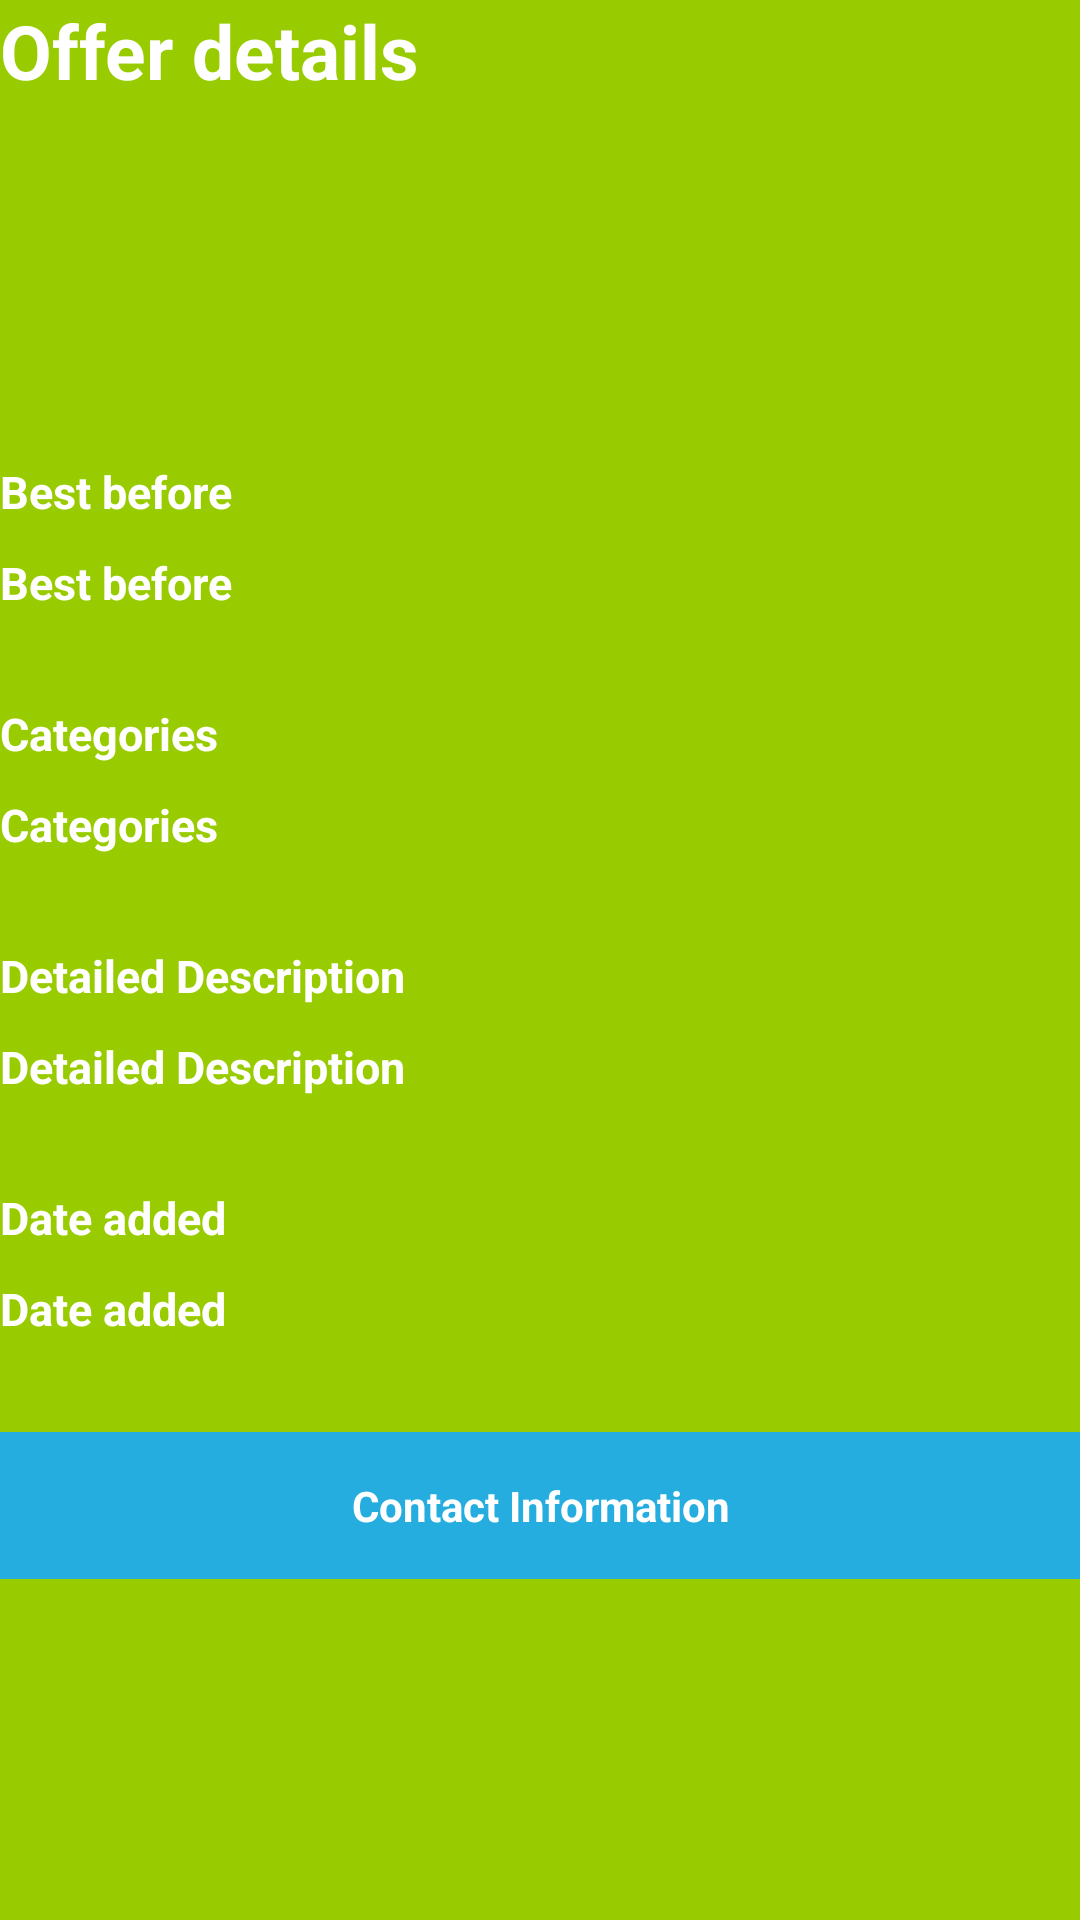

Write the Android layout XML for this screen, with the resource values it uses.
<!-- AndroidManifest.xml: application theme AppTheme -->
<!-- res/layout/activity_offer_display.xml -->
<ScrollView xmlns:android="http://schemas.android.com/apk/res/android"
    xmlns:tools="http://schemas.android.com/tools"
    android:layout_width="match_parent"
    android:layout_height="match_parent"
    android:background="@android:color/holo_green_light"
    android:paddingBottom="@dimen/activity_vertical_margin"
    android:paddingLeft="@dimen/activity_horizontal_margin"
    android:paddingRight="@dimen/activity_horizontal_margin"
    android:paddingTop="@dimen/activity_vertical_margin"
    tools:context="de.htwds.mada.foodsharing.OfferEditActivity">

    <LinearLayout
        android:layout_width="match_parent"
        android:layout_height="match_parent"
        android:orientation="vertical">

        <TextView
            android:id="@+id/offerDisplayTitle"
            android:layout_width="wrap_content"
            android:layout_height="wrap_content"
            android:text="Offer details"
            android:textColor="@color/abc_primary_text_material_dark"
            android:textSize="25sp"
            android:textStyle="bold" />


        <ImageView
            android:id="@+id/offerDisplayPicture"
            android:layout_width="wrap_content"
            android:layout_height="wrap_content"
            android:layout_gravity="center"
            android:background="@drawable/ic_action_camera"
            android:clickable="true"
            android:contentDescription="Photo of the offering"
            android:longClickable="false"
            android:minHeight="120dp"
            android:minWidth="120dp"
            android:nestedScrollingEnabled="false"
            android:visibility="visible"
            android:onClick="imageViewClicked" />



        <TextView
            android:id="@+id/offer_display_best_before_tvTitle"
            android:layout_width="wrap_content"
            android:layout_height="wrap_content"
            android:paddingBottom="10dp"
            android:text="@string/offerDisplayBestBeforeDate"
            android:textColor="@color/abc_primary_text_material_dark"
            android:textSize="15sp"
            android:textStyle="bold"
            android:layout_weight="1" />

        <TextView
            android:id="@+id/offer_display_best_before_tv"
            android:layout_width="fill_parent"
            android:layout_height="wrap_content"
            android:paddingBottom="30dp"
            android:text="@string/offerDisplayBestBeforeDate"
            android:textColor="@color/abc_primary_text_material_dark"
            android:textSize="15sp"
            android:textStyle="bold"
            android:layout_weight="1" />

        <TextView
            android:id="@+id/offerDisplayCategoriesTitle"
            android:layout_width="wrap_content"
            android:layout_height="wrap_content"
            android:paddingBottom="10dp"
            android:text="@string/offerDisplayCategories"
            android:textColor="@color/abc_primary_text_material_dark"
            android:textSize="15sp"
            android:textStyle="bold"
            android:layout_weight="1" />

        <TextView
            android:id="@+id/offerDisplayCategories"
            android:layout_width="fill_parent"
            android:layout_height="wrap_content"
            android:paddingBottom="30dp"
            android:text="@string/offerDisplayCategories"
            android:textColor="@color/abc_primary_text_material_dark"
            android:textSize="15sp"
            android:textStyle="bold"
            android:layout_weight="1" />

        
            
            
            
            
            
            
            
            

        
            
            
            
            
            
            
            
            

        <TextView
            android:id="@+id/detailed_description_tvTitle"
            android:layout_width="wrap_content"
            android:layout_height="wrap_content"
            android:paddingBottom="10dp"
            android:text="@string/detailed_description_tv"
            android:textColor="@color/abc_primary_text_material_dark"
            android:textSize="15sp"
            android:textStyle="bold"
            android:layout_weight="1" />

        <TextView
            android:id="@+id/detailed_description_tv"
            android:layout_width="fill_parent"
            android:layout_height="wrap_content"
            android:paddingBottom="30dp"
            android:text="@string/detailed_description_tv"
            android:textColor="@color/abc_primary_text_material_dark"
            android:textSize="15sp"
            android:textStyle="bold"
            android:layout_weight="1"/>

        
            
            
            
            
            
            
            
            

        
            
            
            
            
            
            
            
            

        <TextView
            android:id="@+id/offerDisplayDateAddedTitle"
            android:layout_width="wrap_content"
            android:layout_height="wrap_content"
            android:paddingBottom="10dp"
            android:text="@string/offerDisplayDateAdded"
            android:textColor="@color/abc_primary_text_material_dark"
            android:textSize="15sp"
            android:textStyle="bold" />

        <TextView
            android:id="@+id/offerDisplayDateAdded"
            android:layout_width="wrap_content"
            android:layout_height="wrap_content"
            android:paddingBottom="30dp"
            android:text="@string/offerDisplayDateAdded"
            android:textColor="@color/abc_primary_text_material_dark"
            android:textSize="15sp"
            android:textStyle="bold" />


        <Button
            android:layout_width="match_parent"
            android:layout_height="wrap_content"
            android:text="@string/offer_display_contact_info_tv"
            android:id="@+id/offerDisplayShowContactInformationButton"
            android:layout_gravity="center_horizontal"
            android:background="@color/blue06"
            android:textAllCaps="false"
            android:textColor="@color/abc_primary_text_material_dark"
            android:textStyle="bold"
            android:layout_marginTop="1dp"
            android:layout_marginBottom="1dp"
            android:onClick="showContactInfo" />

        <Button
            android:layout_width="match_parent"
            android:layout_height="wrap_content"
            android:text="Edit Offer"
            android:id="@+id/offerDisplayEditOfferButton"
            android:layout_gravity="center_horizontal"
            android:background="@color/blue06"
            android:textAllCaps="false"
            android:textColor="@color/abc_primary_text_material_dark"
            android:textStyle="bold"
            android:onClick="editOffer"
            android:layout_marginTop="1dp"
            android:layout_marginBottom="1dp"
            android:visibility="invisible" />

    </LinearLayout>
</ScrollView>
<!-- resources referenced by this layout -->
<resources>
  <color name="blue06">#24ADDE</color>
  <string name="detailed_description_tv">Detailed Description</string>
  <string name="offerDisplayBestBeforeDate">Best before</string>
  <string name="offerDisplayCategories">Categories</string>
  <string name="offerDisplayDateAdded">Date added</string>
  <string name="offer_category_tv">Category</string>
  <string name="offer_display_best_before_tv">Best before</string>
  <string name="offer_display_contact_info_tv">Contact Information</string>
  <string name="offer_display_get_location_tv">Location</string>
  <string name="offer_display_pick_up_tv">Pick up Date</string>
  <string name="username_et">Username</string>
  <style name="AppTheme" parent="Theme.AppCompat.Light.DarkActionBar">
          <item name="android:spinnerItemStyle">@style/SpinnerItem</item>
          <item name="android:spinnerDropDownItemStyle">@style/SpinnerItem.DropDownItem</item>
          <item name="android:textViewStyle">@style/StyleOfTextView</item>
          
          <item name="android:buttonStyle">@style/StyleOfButton</item>
          <item name="android:listViewStyle">@style/StyleOfListView</item>
          <item name="android:background">@android:color/holo_green_light</item>
          <item name="android:textColor">@color/abc_primary_text_material_dark</item>
          <item name="android:textStyle">bold</item>
          
      </style>
  <style name="SpinnerItem" parent="@android:style/Widget.TextView.SpinnerItem">
          <item name="android:textColor">@color/abc_primary_text_material_dark</item>
          <item name="android:background">@color/blue06</item>
          <item name="android:paddingTop">10dp</item>
          <item name="android:paddingBottom">10dp</item>
          <item name="android:paddingLeft">5dp</item>
          <item name="android:paddingRight">5dp</item>
          <item name="android:dropDownSelector">@drawable/abc_spinner_mtrl_am_alpha</item>
      </style>
  <style name="SpinnerItem.DropDownItem" parent="@android:style/Widget.DropDownItem.Spinner">
          <item name="android:textColor">@color/abc_primary_text_material_dark</item>
          <item name="android:background">@color/blue06</item>
          <item name="android:paddingTop">10dp</item>
          <item name="android:paddingBottom">10dp</item>
          <item name="android:paddingLeft">5dp</item>
          <item name="android:paddingRight">5dp</item>
          <item name="android:checkMark">@drawable/abc_spinner_mtrl_am_alpha</item>
      </style>
  <style name="StyleOfTextView">
          <item name="android:textColor">@color/abc_primary_text_material_dark</item>
          
      </style>
  <style name="StyleOfButton">
          <item name="android:textColor">@color/abc_primary_text_material_dark</item>
          <item name="android:textAllCaps">false</item>
          <item name="android:background">@color/blue06</item>
          <item name="android:gravity">center</item>
          <item name="android:paddingTop">15dp</item>
          <item name="android:paddingBottom">15dp</item>
          <item name="android:paddingLeft">2dp</item>
          <item name="android:paddingRight">2dp</item>
          
      </style>
  <style name="StyleOfListView">
          <item name="android:textColor">@color/abc_primary_text_material_dark</item>
          <item name="android:background">@color/green01</item>
          <item name="android:dividerHeight">2dp</item>
          <item name="android:divider">@color/green04</item>
      </style>
  <color name="green01">#669900</color>
  <color name="green04">#7CAF00</color>
</resources>
